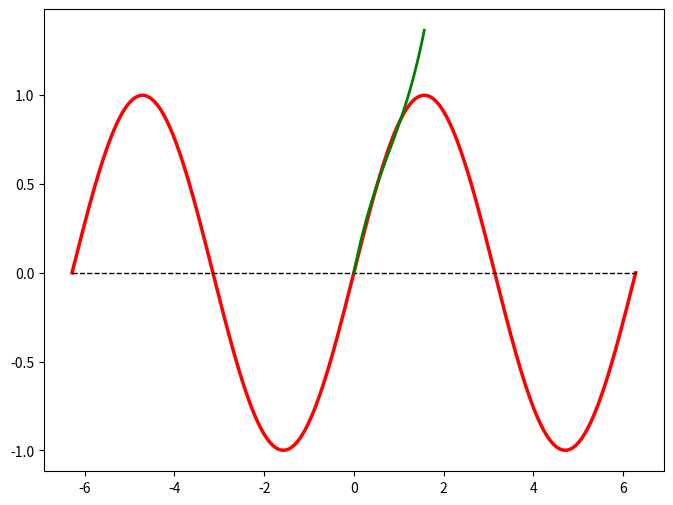

The script that saved this image: (Note: this script raises an exception after producing the figure.)
#! encoding: utf8
# Ya puedo usar el español

import matplotlib.pylab as pl
import numpy as np

pl.figure(figsize=(8,6), dpi=80)

pl.subplot(1,1,1)

X = np.linspace(-np.pi*2, np.pi*2, 256, endpoint=True)
S = np.sin(X)
E = X*0

Y = np.linspace(0, np.pi/2, 40, endpoint=True)
A = (0.311104)*(Y**3)+(-0.733021)*(Y**2)+(1.253448)*Y

pl.plot(X,S, color="red", linewidth=2.5, linestyle="-", label="seno")
pl.plot(X,E, color="black", linewidth=1, linestyle="--")
pl.plot(Y,A, color="green", linewidth=2, linestyle="-", label="Aproximación")

pl.legend(loc='0')

#pl.xlim(-4.0,4.0)
pl.xlim(X.min()*1.02,X.max()*1.02)

#pl.xticks(np.linspace(-4,4,9,endpoint=True))
pl.xticks([-2*np.pi,-3*np.pi/2,-np.pi, -np.pi/2, 0, np.pi/2, np.pi, 3*np.pi/2, 2*np.pi],
           [r'$-2\pi$',r'$-3\pi/2$',r'$-\pi$',r'$-\frac{\pi}{2}$',r'$0$',r'$+\pi/2$',r'$+\pi$', r'$+3\pi/2$',r'$+2\pi$']
          )

pl.ylim(-1.1,1.1)
#pl.ylim(C.min()*1.1,C.max()*1.1)

#pl.yticks(np.linspace(-1,1,5,endpoint=True))
pl.yticks([-1, 0, +1],
          [r'$-1$', r'$0$', r'$+1$']
         )

pl.title("Representacion grafica")

#pl.savefig("representacionseno.eps", dpi=72)

pl.show()